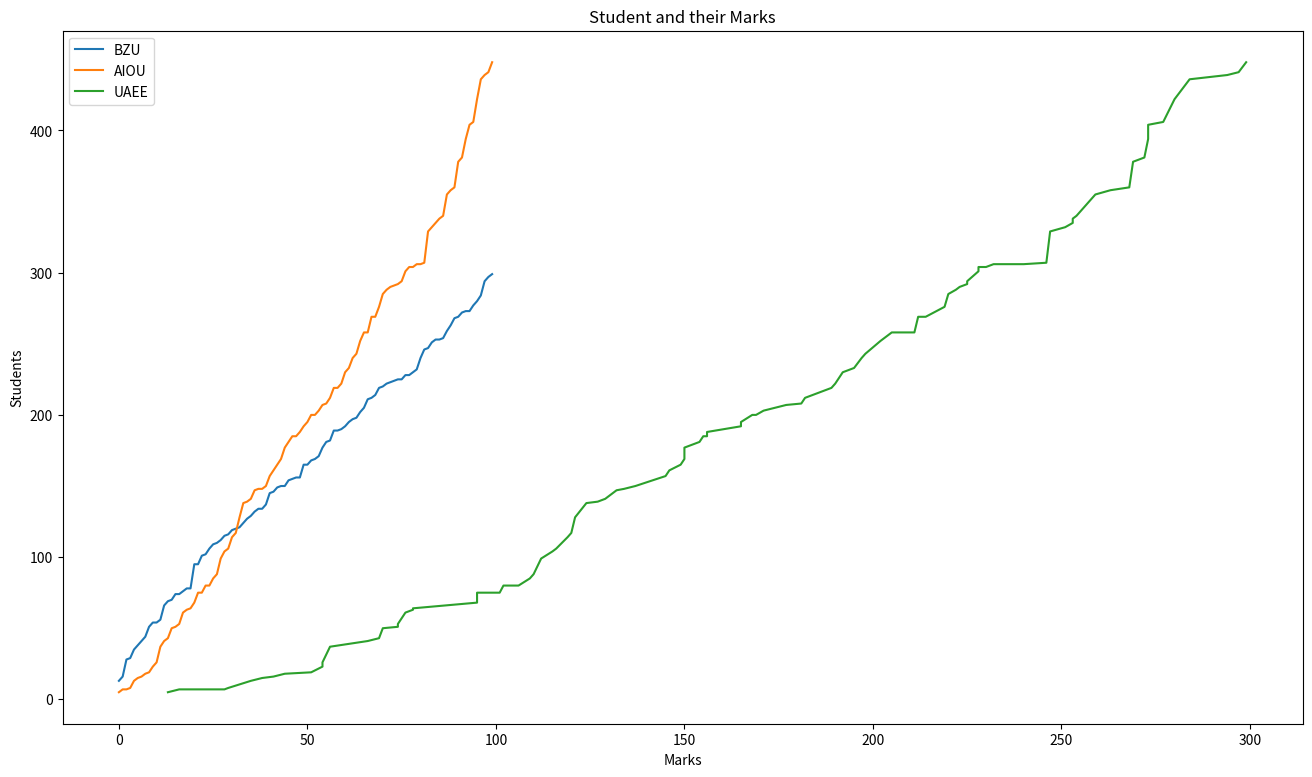
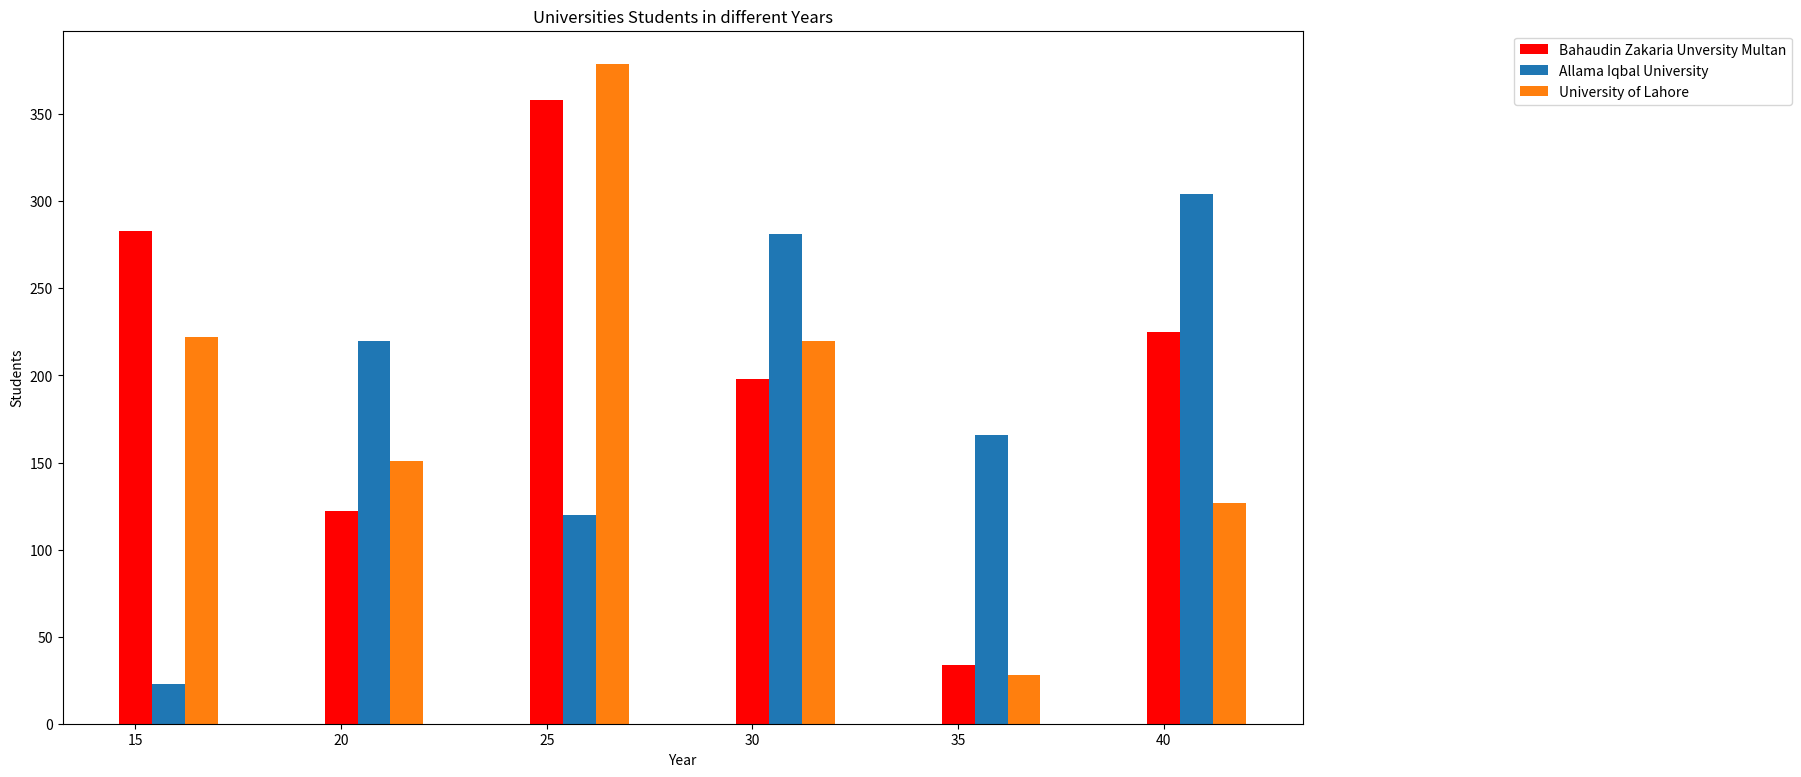

These figures' Python source, in order:
#!/usr/bin/env python
# coding: utf-8

# In[3]:


import pandas as pd
import matplotlib.pyplot as plt
import numpy as np
get_ipython().run_line_magic('matplotlib', 'inline')


# x=np.random.randint(1,20,30)
# y=np.random.randint(20,200,30)

# In[4]:


x=list(range(0,100))
y=np.random.randint(10,300,100)
z=np.random.randint(5,450,100)
y.sort()
z.sort()


# In[5]:


plt.figure(figsize=(16,9))
plt.plot(x,y, label="BZU")
plt.plot(x, z, label="AIOU")
plt.plot(y, z, label="UAEE")
plt.title("Student and their Marks")
plt.xlabel("Marks")
plt.ylabel("Students")
plt.legend()
plt.show()


# In[16]:


x=[15,20,25,30,35,40]
y=np.random.randint(20,400,6)
z=np.random.randint(20,400,6)
b=np.random.randint(20,400,6)


# In[17]:


bins=x
plt.figure(figsize=(16,9))
plt.bar(x,y, label="Bahaudin Zakaria Unversity Multan", width=0.8, color='r', align="center")
a=[15.8,20.8,25.8,30.8,35.8,40.8]
plt.bar(a,z, label="Allama Iqbal University", width=0.8, align="center")
a=[16.6,21.6,26.6,31.6,36.6,41.6]
plt.bar(a,b, label="University of Lahore", width=0.8, align="center")
plt.title("Universities Students in different Years")
plt.xlabel("Year")
plt.ylabel("Students")
plt.legend(loc='upper right', bbox_to_anchor=(1.4, 1),)
plt.show()

